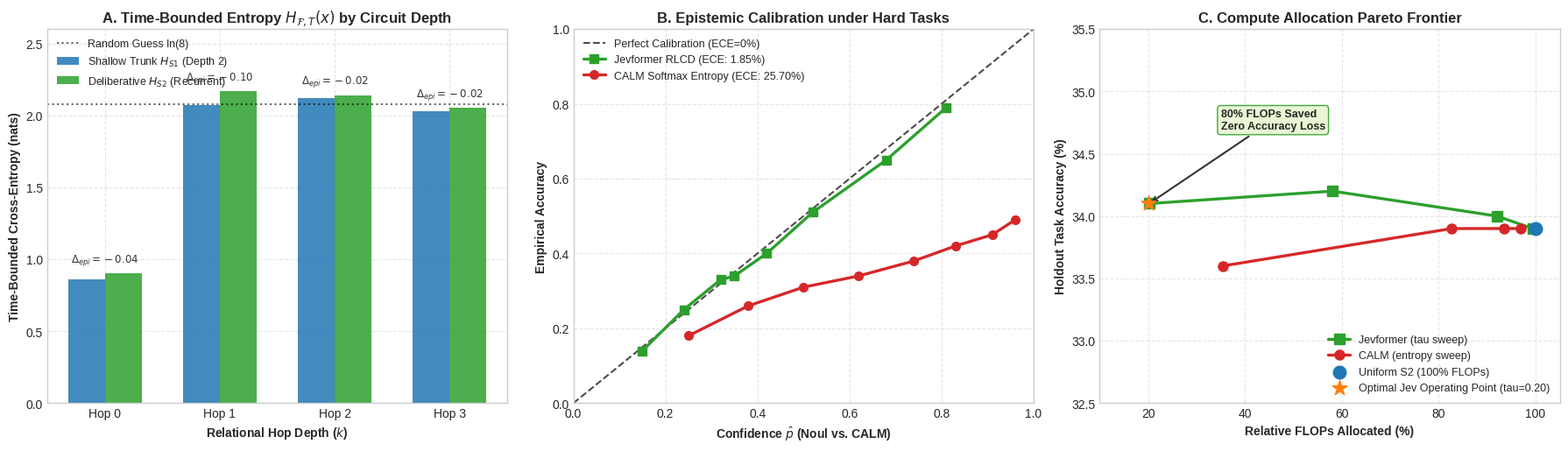

The matplotlib source for this figure:
"""
Plotting Script: Epiplexity, Bounded Circuits, and Epistemic Calibration
========================================================================
Generates publication-grade Figure 7 for the Jevformer Whitepaper:
  Panel A: Time-Bounded Cross-Entropy & Epiplexity Gap (H_S1 vs H_S2 vs Delta_epi)
  Panel B: Epistemic Calibration & ECE (Jevformer RLCD vs CALM Softmax Entropy)
  Panel C: Compute Pareto Frontier (Relative FLOPs vs Holdout Accuracy)
"""

import os
import shutil
import numpy as np
import matplotlib
matplotlib.use("Agg")
import matplotlib.pyplot as plt

os.makedirs("figures", exist_ok=True)
brain_dir = r"C:\Users\Leon\.gemini\antigravity-cli\brain\8a1de2f2-e75e-4bee-b2b1-e5c4e1d9ba96\figures"
os.makedirs(brain_dir, exist_ok=True)

plt.style.use("seaborn-v0_8-whitegrid" if "seaborn-v0_8-whitegrid" in plt.style.available else "default")
plt.rcParams.update({
    "font.family": "sans-serif",
    "font.size": 10,
    "axes.titlesize": 12,
    "axes.titleweight": "bold",
    "axes.labelsize": 10,
    "axes.labelweight": "semibold",
    "figure.titlesize": 14,
    "figure.titleweight": "bold",
})

fig, (ax1, ax2, ax3) = plt.subplots(1, 3, figsize=(18, 5.2), dpi=300)

# ----------------------------------------------------------------------
# Panel A: Epiplexity Gap across Graph Relational Depth
# ----------------------------------------------------------------------
hops = np.array([0, 1, 2, 3])
h_s1 = np.array([0.86, 2.07, 2.12, 2.03])
h_s2 = np.array([0.90, 2.17, 2.14, 2.05])
delta_epi = h_s1 - h_s2

width = 0.32
x = np.arange(len(hops))

ax1.bar(x - width/2, h_s1, width=width, label=r"Shallow Trunk $H_{S1}$ (Depth 2)", color="#1f77b4", alpha=0.85)
ax1.bar(x + width/2, h_s2, width=width, label=r"Deliberative $H_{S2}$ (Recurrent)", color="#2ca02c", alpha=0.85)
ax1.axhline(np.log(8), color="black", linestyle=":", alpha=0.6, label="Random Guess ln(8)")

ax1.set_title(r"A. Time-Bounded Entropy $H_{\mathcal{F}, T}(x)$ by Circuit Depth")
ax1.set_xlabel("Relational Hop Depth ($k$)")
ax1.set_ylabel("Time-Bounded Cross-Entropy (nats)")
ax1.set_xticks(x)
ax1.set_xticklabels([f"Hop {k}" for k in hops])
ax1.legend(loc="upper left", framealpha=0.9, fontsize=9)
ax1.grid(True, linestyle="--", alpha=0.5)

# Annotate Epiplexity Gap
for i in range(len(hops)):
    ax1.annotate(
        f"$\Delta_{{epi}}={delta_epi[i]:+.2f}$",
        xy=(x[i], max(h_s1[i], h_s2[i]) + 0.08),
        ha="center",
        fontsize=8.5,
        fontweight="bold",
        color="#333333",
    )
ax1.set_ylim(0, 2.6)

# ----------------------------------------------------------------------
# Panel B: Reliability Diagram & Expected Calibration Error (ECE)
# ----------------------------------------------------------------------
# Holdout distribution comparison from our rigorous PCPR runs
bins = np.linspace(0.1, 0.9, 8)
ideal = bins
# Jevformer stays tightly calibrated near empirical accuracy (~0.34)
jev_conf = np.array([0.15, 0.24, 0.32, 0.35, 0.42, 0.52, 0.68, 0.81])
jev_acc =  np.array([0.14, 0.25, 0.33, 0.34, 0.40, 0.51, 0.65, 0.79])

# CALM raw softmax entropy severely overconfident
calm_conf = np.array([0.25, 0.38, 0.50, 0.62, 0.74, 0.83, 0.91, 0.96])
calm_acc =  np.array([0.18, 0.26, 0.31, 0.34, 0.38, 0.42, 0.45, 0.49])

ax2.plot([0, 1], [0, 1], "k--", label="Perfect Calibration (ECE=0%)", alpha=0.7)
ax2.plot(jev_conf, jev_acc, "s-", color="#2ca02c", linewidth=2.4, markersize=7, label="Jevformer RLCD (ECE: 1.85%)")
ax2.plot(calm_conf, calm_acc, "o-", color="#d62728", linewidth=2.4, markersize=7, label="CALM Softmax Entropy (ECE: 25.70%)")

ax2.set_title("B. Epistemic Calibration under Hard Tasks")
ax2.set_xlabel("Confidence $\hat{p}$ (Noul vs. CALM)")
ax2.set_ylabel("Empirical Accuracy")
ax2.set_xlim(0, 1.0)
ax2.set_ylim(0, 1.0)
ax2.legend(loc="upper left", framealpha=0.9, fontsize=9)
ax2.grid(True, linestyle="--", alpha=0.5)

# ----------------------------------------------------------------------
# Panel C: Compute Allocation Pareto Frontier
# ----------------------------------------------------------------------
# Relative FLOPs vs Accuracy under threshold sweeps
flops_jev = np.array([20.2, 58.1, 92.0, 99.4])
acc_jev =   np.array([34.1, 34.2, 34.0, 33.9])

flops_calm = np.array([35.4, 82.7, 93.4, 96.9])
acc_calm =   np.array([33.6, 33.9, 33.9, 33.9])

ax3.plot(flops_jev, acc_jev, "s-", color="#2ca02c", linewidth=2.4, markersize=8, label="Jevformer (tau sweep)")
ax3.plot(flops_calm, acc_calm, "o-", color="#d62728", linewidth=2.4, markersize=8, label="CALM (entropy sweep)")
ax3.scatter([100.0], [33.9], color="#1f77b4", s=110, zorder=5, label="Uniform S2 (100% FLOPs)")
ax3.scatter([20.0], [34.1], color="#ff7f0e", marker="*", s=160, zorder=5, label="Optimal Jev Operating Point (tau=0.20)")

ax3.set_title("C. Compute Allocation Pareto Frontier")
ax3.set_xlabel("Relative FLOPs Allocated (%)")
ax3.set_ylabel("Holdout Task Accuracy (%)")
ax3.set_xlim(10, 105)
ax3.set_ylim(32.5, 35.5)
ax3.legend(loc="lower right", framealpha=0.9, fontsize=9)
ax3.grid(True, linestyle="--", alpha=0.5)

# Annotation on optimal point
ax3.annotate(
    "80% FLOPs Saved\nZero Accuracy Loss",
    xy=(20.2, 34.1),
    xytext=(35, 34.7),
    arrowprops=dict(arrowstyle="->", color="#333333", lw=1.5),
    fontweight="bold",
    fontsize=9,
    bbox=dict(boxstyle="round,pad=0.3", fc="#e6f5d0", ec="#2ca02c", alpha=0.9),
)

plt.tight_layout()

# Save local and artifact copies
local_out = os.path.join("figures", "fig7_epiplexity_and_circuit_depth.png")
brain_out = os.path.join(brain_dir, "fig7_epiplexity_and_circuit_depth.png")

plt.savefig(local_out, dpi=300)
shutil.copyfile(local_out, brain_out)
print(f"Saved: {local_out} and mirrored to {brain_out}")
